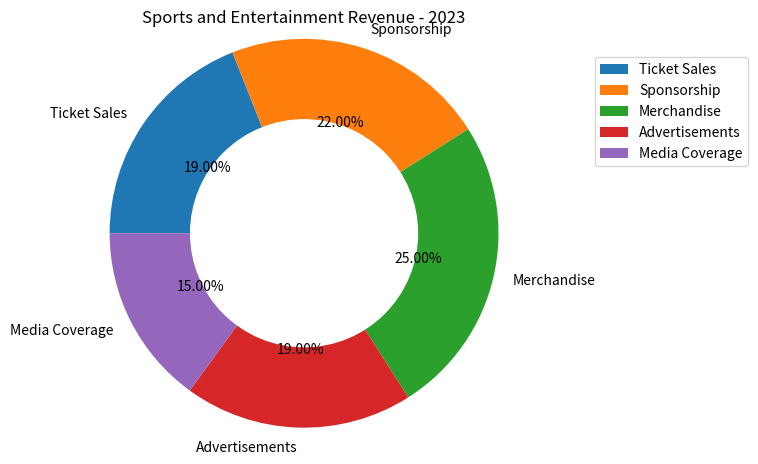

Here is the Python script that generated this plot: (Note: this script raises an exception after producing the figure.)

import matplotlib.pyplot as plt
import numpy as np

data_labels = ['Ticket Sales', 'Sponsorship', 'Merchandise', 'Advertisements', 'Media Coverage']
data = np.array([19, 22, 25, 19, 15])
line_labels = ['Category', 'ratio']

fig = plt.figure(figsize=(8, 8))
ax = fig.add_subplot(111)
ax.set_title('Sports and Entertainment Revenue - 2023')
ax.pie(data, labels=data_labels, autopct='%1.2f%%', radius=1.2, startangle=180, counterclock=False)
inner_circle = plt.Circle((0, 0), 0.7, color='white')
ax.add_artist(inner_circle)
ax.legend(data_labels, bbox_to_anchor=(1.2, 0.8), loc="center left")
plt.tight_layout()
plt.savefig("/cpfs01/user/yanxiangchao/code0/gpt_chart/structchart_simulation/simulated_data_corner_cases/rings/png/20231227-021402_36.png")
plt.clf()
